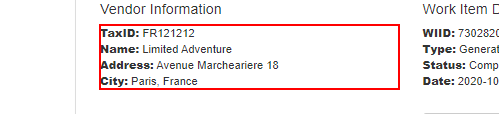
Task: 年次レポートの生成
Workflow: System1_Extract_Vendor_Information

Step 1: get-text from the paragraph
